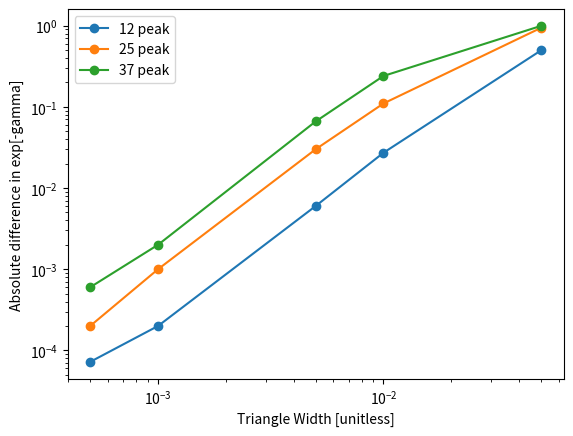

Python code for this plot:
import numpy as np
from math import factorial as f
import matplotlib.pyplot as plt 

alpha = 3
beta_i = 0.5
lambda_s = np.cosh(beta_i/2)/(np.sinh(beta_i/2)*beta_i)
tList = np.linspace(0,47,500)



def getExpansion(beta_i,tList,lambda_s,alpha):
    term1 = [ alpha*np.exp(-beta_i*0.5)*np.exp(-1j*beta_i*t) / \
              (2*beta_i*np.sinh(beta_i/2))+ \
              alpha*np.exp(beta_i*0.5)*np.exp(1j*beta_i*t) /\
              (-2*beta_i*np.sinh(-beta_i/2))\
              for t in tList]

    expansionVersion = [0.0]*len(term1)
    for t_i in range(len(tList)):
        for n in range(100):
            expansionVersion[t_i] += ((np.exp(-alpha*lambda_s)/f(n))*term1[t_i]**n)
    return expansionVersion

def getCalculated(beta_i,tList,alpha):
    gamma = [alpha/(2*beta_i*np.sinh(beta_i/2))  * (1-np.exp(-1j*beta_i*t))\
            *np.exp(-beta_i/2) + \
            alpha/(-2*beta_i*np.sinh(-beta_i/2)) * (1-np.exp(1j*beta_i*t))\
            *np.exp(beta_i/2) for t in tList]
    return [np.exp(-gamma[t]) for t in range(len(tList))]

def getRho(beta,delta,beta_i):
    return delta/(delta) * (-abs(beta-beta_i)+delta) if \
           (beta_i-delta<beta<beta_i+delta) else 0.0

def doTriangle(delta):
    betas = list(np.linspace(beta_i-delta,beta_i+delta,101))
    rho = [getRho(beta,delta,beta_i) for beta in betas]
    rhoArea = np.trapz(rho,x=betas)
    rho = [x/rhoArea for x in rho]
    
    P = [rho[b]/(2.0*betas[b]*np.sinh(betas[b]*0.5)) for b in range(len(betas))]
    integral = [alpha*np.trapz([P[b]*np.exp(-beta*0.5)*np.exp(-1j*beta*t) + \
                                P[b]*np.exp( beta*0.5)*np.exp( 1j*beta*t) \
                          for b,beta in enumerate(betas)],x=betas) for t in tList]


    triangleVersion = [0.0]*len(integral)
    for t_i in range(len(tList)):
        for n in range(50):
            triangleVersion[t_i] += ((np.exp(-alpha*lambda_s)/f(n))*integral[t_i]**n)
    return triangleVersion


plotActualValues = False
plotAbsErrors = True
plotAbsErrors = False 
plotPeakErrors = False


calculatedValue = getCalculated(beta_i,tList,alpha) if (plotAbsErrors or plotPeakErrors) else None
peakErrors = []

widths = [5e-2,1e-2,5e-3,1e-3,5e-4]
for width in widths:
    triangleExp = doTriangle(width)
    if plotActualValues:
        plt.plot(tList,triangleExp,label=str('%.0E'%width+' eV'))
    if plotAbsErrors:
        plt.plot(tList,[triangleExp[i]-calculatedValue[i] for i in range(len(tList))],label='%.1E'%width)
    if plotPeakErrors:
        peakErrors.append([triangleExp[i]-calculatedValue[i] for i in range(len(tList))])


if plotPeakErrors:
    chunk = int(len(tList)/4.5)
    bigDiffs_t = []
    bigDiffs_p = []
    for width_index,width in enumerate(widths):
        these_bigDiffs_t = []
        these_bigDiffs_p = []
        for i in range(4):
            current_t = tList[i*chunk:(i+1)*chunk]
            current_p = peakErrors[width_index][i*chunk:(i+1)*chunk]
            good_t, good_p = 0.0, 0.0
            for j,t in enumerate(current_t):
                if abs(current_p[j]) > abs(good_p):
                    good_p = current_p[j]
                    good_t = current_t[j]
            these_bigDiffs_t.append(good_t)
            these_bigDiffs_p.append(good_p)
            #plt.plot(tList[i*chunk:(i+1)*chunk],peakErrors[0][i*chunk:(i+1)*chunk])
        bigDiffs_t.append(these_bigDiffs_t)
        bigDiffs_p.append(these_bigDiffs_p)

plt.show()

#for i,width in enumerate(widths):
#    t = bigDiffs_t[i]
#    p = bigDiffs_p[i]
#    plt.plot(t,p,label=str('%.0E'%width+' eV'),marker='o')
#plt.xlabel('t [unitless]')
#plt.ylabel('exp [-gamma]')
#plt.show()

#for i in range(4):
#    t_s = []
#    p_s = []
#    for j,width in enumerate(widths):
#        t_s.append(bigDiffs_t[j][i])
#        p_s.append(bigDiffs_p[j][i])
#    plt.plot(widths,p_s,label=str('Location = '+'%.2f'%t_s[0]),marker='o')
#plt.xlabel('t [unitless]')
#plt.ylabel('exp [-gamma]')
#plt.show()


diff1 = [0.496,.0272,0.006,0.0002,0.0000723]
diff2 = [0.94,0.11,0.03,0.001,0.0002]
diff3 = [0.993,0.24,0.066,0.002,0.0006]
plt.plot(widths,diff1,marker='o',label='12 peak')
plt.plot(widths,diff2,marker='o',label='25 peak')
plt.plot(widths,diff3,marker='o',label='37 peak')
plt.xlabel('Triangle Width [unitless]')
plt.ylabel('Absolute difference in exp[-gamma]')
plt.legend(loc='best')
plt.xscale('log')
plt.yscale('log')
plt.show()


#expansion = getExpansion(beta_i,tList,lambda_s,alpha)
#plt.plot(tList,expansion,label="expansion")
#calculated = getCalculated(beta_i,tList,alpha)
#plt.plot(tList,calculated,label="calculated")

#plt.ylabel('exp [-gamma]')
#plt.xlabel('t [unitless]')
#if plotActualValues: plt.legend(loc='upper right')
#if plotAbsErrors:    plt.legend(loc='lower left')
#plt.show()

